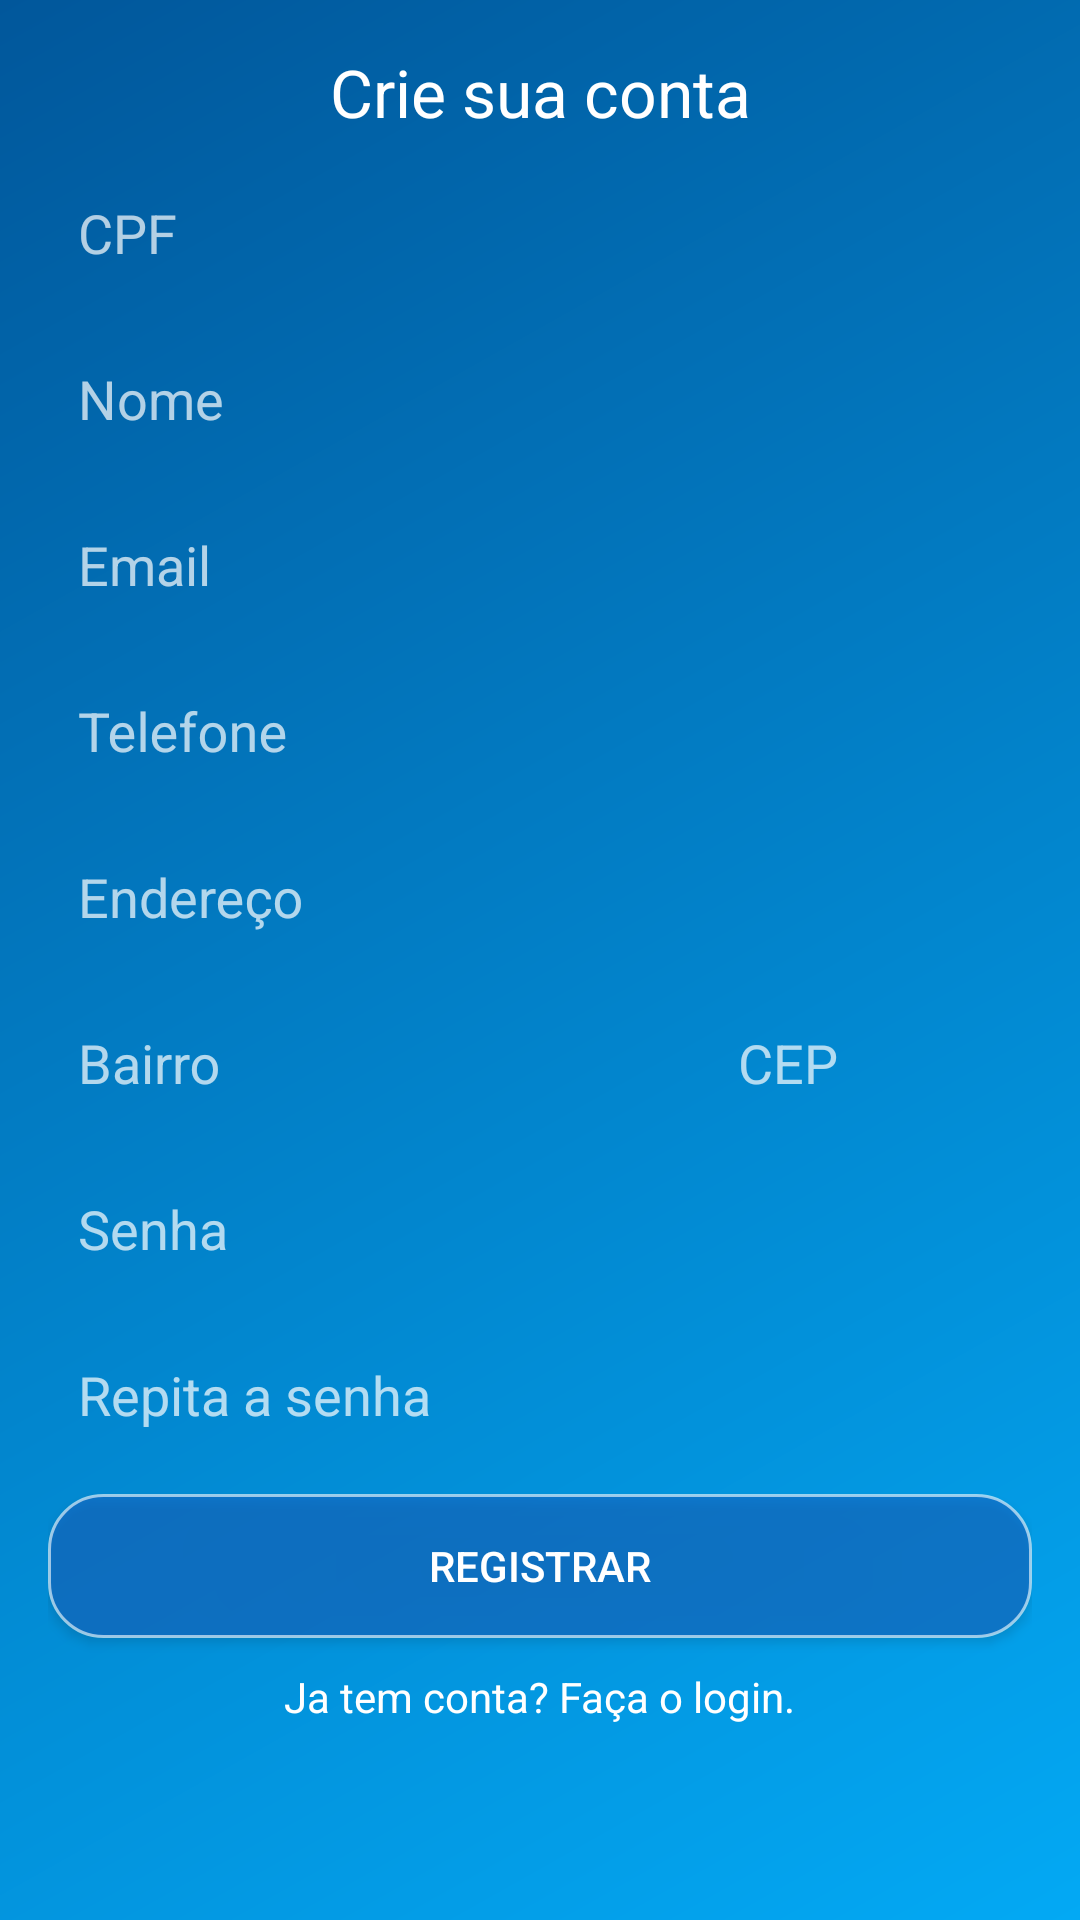

Write the Android layout XML for this screen, with the resource values it uses.
<!-- AndroidManifest.xml: activity theme Theme.AppCompat.NoActionBar -->
<!-- res/layout/activity_cadastro.xml -->
<?xml version="1.0" encoding="utf-8"?>
<LinearLayout xmlns:android="http://schemas.android.com/apk/res/android"
xmlns:app="http://schemas.android.com/apk/res-auto"
xmlns:tools="http://schemas.android.com/tools"
android:layout_width="match_parent"
android:layout_height="match_parent"
android:padding="@dimen/padding_layout"
android:background="@drawable/fundo_degrade"
android:gravity="center_vertical|center_horizontal"
tools:context="uemapdm.com.carwasher.activity.CadastroActivity">

    <ScrollView
        android:layout_width="match_parent"
        android:layout_height="match_parent">
<LinearLayout
    android:layout_width="match_parent"
    android:layout_height="wrap_content"
    android:orientation="vertical">


    <TextView
        android:id="@+id/textView2"
        android:layout_width="match_parent"
        android:layout_height="wrap_content"
        android:text="Crie sua conta"
        android:textAlignment="center"
        android:textAppearance="@style/TextAppearance.AppCompat.Large" />

    <android.support.design.widget.TextInputLayout
        android:id="@+id/txtinpCpfId"
        android:layout_width="match_parent"
        android:layout_height="wrap_content">

        <EditText
            android:id="@+id/edtxtCpfId"
            android:layout_width="match_parent"
            android:layout_height="wrap_content"
            android:layout_marginTop="10dp"
            android:background="@drawable/fundo_caixa_texto"
            android:ems="10"
            android:hint="CPF"
            android:inputType="number"
            android:padding="10dp"
            android:textColor="@android:color/white"
            android:textColorHint="@android:color/white" />
    </android.support.design.widget.TextInputLayout>


    <android.support.design.widget.TextInputLayout
        android:id="@+id/txtinpNomeId"
        android:layout_width="match_parent"
        android:layout_height="wrap_content">

        <EditText
            android:id="@+id/edtxtNomeId"
            android:layout_width="match_parent"
            android:layout_height="wrap_content"
            android:layout_marginTop="10dp"
            android:background="@drawable/fundo_caixa_texto"
            android:hint="Nome"
            android:inputType="textPersonName"
            android:padding="10dp"
            android:selectAllOnFocus="false"
            android:singleLine="true"
            android:textColor="@android:color/white"
            android:textColorHint="@android:color/white" />
    </android.support.design.widget.TextInputLayout>


    <android.support.design.widget.TextInputLayout
        android:id="@+id/txtinpEmailid"
        android:layout_width="match_parent"
        android:layout_height="wrap_content">

        <EditText
            android:id="@+id/edtxtEmailId"
            android:layout_width="match_parent"
            android:layout_height="wrap_content"
            android:layout_marginTop="10dp"
            android:background="@drawable/fundo_caixa_texto"
            android:ems="10"
            android:hint="Email"
            android:inputType="textEmailAddress"
            android:padding="10dp"
            android:textColor="@android:color/white"
            android:textColorHint="@android:color/white" />
    </android.support.design.widget.TextInputLayout>


    <android.support.design.widget.TextInputLayout
        android:id="@+id/txtinpTelefoneId"
        android:layout_width="match_parent"
        android:layout_height="wrap_content">

        <EditText
            android:id="@+id/edtxtTelefoneId"
            android:layout_width="match_parent"
            android:layout_height="wrap_content"
            android:layout_marginTop="10dp"
            android:background="@drawable/fundo_caixa_texto"
            android:ems="10"
            android:hint="Telefone"
            android:inputType="phone"
            android:padding="10dp"
            android:selectAllOnFocus="false"
            android:textColor="@android:color/white"
            android:textColorHint="@android:color/white" />
    </android.support.design.widget.TextInputLayout>


    <android.support.design.widget.TextInputLayout
        android:id="@+id/txtinpEnderecoId"
        android:layout_width="match_parent"
        android:layout_height="wrap_content">

        <EditText
            android:id="@+id/edtxtEnderecoId"
            android:layout_width="match_parent"
            android:layout_height="wrap_content"
            android:layout_marginTop="10dp"
            android:background="@drawable/fundo_caixa_texto"
            android:ems="10"
            android:hint="Endereço"
            android:padding="10dp"
            android:selectAllOnFocus="false"
            android:singleLine="true"
            android:textColor="@android:color/white"
            android:textColorHint="@android:color/white" />
    </android.support.design.widget.TextInputLayout>


    <LinearLayout
        android:layout_width="match_parent"
        android:layout_height="match_parent"
        android:orientation="horizontal">

        <android.support.design.widget.TextInputLayout
            android:id="@+id/txtinpBairroId"
            android:layout_width="wrap_content"
            android:layout_height="wrap_content">

            <EditText
                android:id="@+id/edtxtBairroId"
                android:layout_width="wrap_content"
                android:layout_height="wrap_content"
                android:layout_marginRight="10dp"
                android:layout_marginTop="10dp"
                android:background="@drawable/fundo_caixa_texto"
                android:ems="10"
                android:hint="Bairro"
                android:inputType="textShortMessage"
                android:padding="10dp"
                android:textColor="@android:color/white"
                android:textColorHint="@android:color/white" />
        </android.support.design.widget.TextInputLayout>


        <android.support.design.widget.TextInputLayout
            android:id="@+id/txtinpCepId"
            android:layout_width="wrap_content"
            android:layout_height="wrap_content">

            <EditText
                android:id="@+id/edtxtCepId"
                android:layout_width="match_parent"
                android:layout_height="wrap_content"
                android:layout_marginTop="10dp"
                android:background="@drawable/fundo_caixa_texto"
                android:ems="10"
                android:hint="CEP"
                android:inputType="number"
                android:padding="10dp"
                android:textColor="@android:color/white"
                android:textColorHint="@android:color/white" />
        </android.support.design.widget.TextInputLayout>


    </LinearLayout>

    <android.support.design.widget.TextInputLayout
        android:id="@+id/txtinpSenhaId"
        android:layout_width="match_parent"
        android:layout_height="wrap_content">

        <EditText
            android:id="@+id/edtxtSenhaId"
            android:layout_width="match_parent"
            android:layout_height="wrap_content"
            android:layout_marginTop="10dp"
            android:background="@drawable/fundo_caixa_texto"
            android:ems="10"
            android:hint="Senha"
            android:inputType="textPassword"
            android:padding="10dp"
            android:selectAllOnFocus="false"
            android:textColor="@android:color/white"
            android:textColorHint="@android:color/white" />
    </android.support.design.widget.TextInputLayout>


    <android.support.design.widget.TextInputLayout
        android:id="@+id/txtinpRepSenhaId"
        android:layout_width="match_parent"
        android:layout_height="wrap_content">

        <EditText
            android:id="@+id/edtxtRepSenhaId"
            android:layout_width="match_parent"
            android:layout_height="wrap_content"
            android:layout_marginTop="10dp"
            android:background="@drawable/fundo_caixa_texto"
            android:ems="10"
            android:hint="Repita a senha"
            android:inputType="textPassword"
            android:padding="10dp"
            android:selectAllOnFocus="false"
            android:textColor="@android:color/white"
            android:textColorHint="@android:color/white" />
    </android.support.design.widget.TextInputLayout>



    <Button
        android:id="@+id/btnRegistroId"
        android:layout_width="match_parent"
        android:layout_height="wrap_content"
        android:layout_marginTop="10dp"
        android:background="@drawable/fundo_botao_secundario"
        android:text="@string/botao_registrar"
        android:textColor="@android:color/white" />

    <TextView
        android:id="@+id/txtvLoginId"
        android:layout_width="wrap_content"
        android:layout_height="wrap_content"
        android:layout_gravity="center"
        android:layout_marginTop="10dp"
        android:clickable="false"
        android:text="@string/fazer_login"
        android:textAppearance="?android:textAppearanceSmall"
        android:textColor="@android:color/white" />

</LinearLayout>
    </ScrollView>

</LinearLayout>
<!-- resources referenced by this layout -->
<resources>
  <dimen name="padding_layout">16dp</dimen>
  <!-- drawable fundo_botao_secundario (drawable) -->
  <?xml version="1.0" encoding="utf-8"?>
  <shape xmlns:android="http://schemas.android.com/apk/res/android"
      android:shape="rectangle">
      <solid android:color="#991565C0"></solid>
      <corners android:radius="18dp"></corners>
      <stroke android:width="1dp" android:color="#99ffffff"></stroke>
  
  
  </shape>
  <!-- drawable fundo_degrade (drawable) -->
  <?xml version="1.0" encoding="utf-8"?>
  <shape xmlns:android="http://schemas.android.com/apk/res/android"
      android:shape="rectangle">
      <gradient
          android:startColor="#03A9F4"
          android:endColor="#01579B"
          android:angle="135"></gradient>
  </shape>
  <string name="botao_registrar">Registrar</string>
  <string name="fazer_login">Ja tem conta? Faça o login.</string>
</resources>
